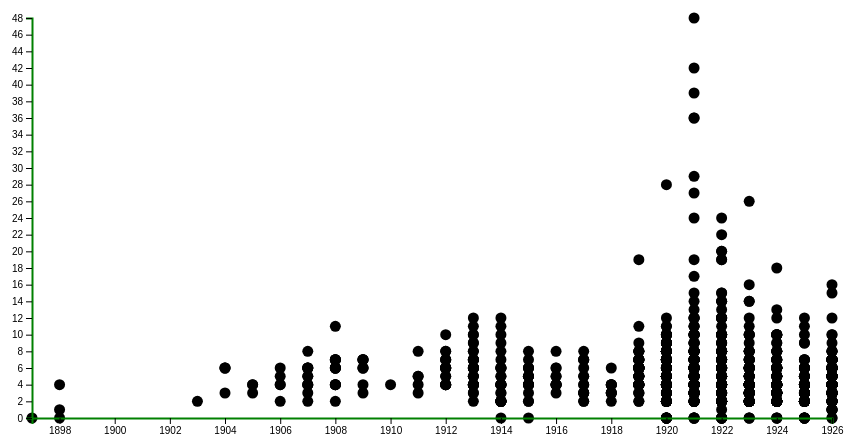
D3 v4 page, settled after 480 driven frames (8 s of simulated time); the page loaded 1 data file(s).




    //    To display information about the scatters on hover using tool tip
    var tooltip = d3.select('body')
        .append('div')
        .style('opacity', "0")
        .style("position", 'absolute')
        .attr('class', 'scatter-detail');

    d3.json('../data/Rilke_metadata3.json', function (err, data) {
        data.forEach(function (d) {
            let rawDate = d['Date of origin'].replace("exakt:", '').trim();
            d["Date of origin"] = new Date(rawDate.slice(0, 4)).getTime() //Extract only year
        });


        var height = 400;
        var width = 800;

        var maxScans = d3.max(data, function (d) {
            return d["Number of Scans"]
        });


        var maxTimeStamp = d3.max(data, function (d) {
            return d["Date of origin"]
        });
        var minTimeStamp = d3.min(data, function (d) {
            return d["Date of origin"]
        });


        var y = d3.scaleLinear()
            .domain([0, maxScans])
            .range([height, 0]);

        var x = d3.scaleTime()
            .domain([minTimeStamp, maxTimeStamp])
            .range([0, width]);

        var yAxis = d3.axisLeft(y).ticks(20);
        var xAxis = d3.axisBottom(x);


        var svg = d3.select('body').append('svg').attr('height', '100%').attr('width', '100%');
        var margin = {left: 50, right: 50, top: 40, bottom: 0}


        var chartGroup = svg.append('g')
            .attr('transform', 'translate(' + margin.left + ',' + margin.top + ')');

        chartGroup.selectAll("dot")
            .data(data)
            .enter().append("circle")
            .on("mousemove", function (d, i) {
                let timeStamp = d["Date of origin"];
                let date = new Date(timeStamp);
//                Since we declare tooltip absolute only lef and top are available for positioning
                tooltip.style("opacity", "1")
                    .style("left", d3.event.pageX + "px")
                    .style("top", d3.event.pageY + "px");
                tooltip.html("" +
                    "<p>Recipient: <span>" + d['Recipient'] + "</span></p>\
                    <p>Date: <span>" + date.getFullYear() + "</span></p>\
                    <p>Detail Link: <span><a target='_blank' href='" + d['URL_Dataset'] + "'>click here</a></span></p>"
                );
                this.style.fill = 'red';

            })
            .on("mouseout", function (d, i) {

                this.style.fill = "";

            })
            .attr("r", 5.5)
            .attr("cx", function (d) {
                return x(d['Date of origin'])
            })
            .attr("cy", function (d) {
                return y(d['Number of Scans'])
            });
        chartGroup.append('g').attr('class', 'x axis').attr('transform', 'translate(0,' + height + ')').call(xAxis);
        chartGroup.append('g').attr('class', 'y axis').call(yAxis);
    });




### data: ../data/Rilke_metadata3.json
[
 {
  "Signature": "SLA-RMR-Ms_B_14/3",
  "Title_Name": "Rilke, Rainer Maria an Aman-Volkart, Eli…",
  "Date of origin": "exakt: 19220610",
  "Language": "Deutsch",
  "Number of Scans": 4,
  "URL_Dataset": "https://www.helveticarchives.ch/detail.a…",
  "URL_Image": "https://www.helveticarchives.ch/bild.asp…",
  "Sender": "Rilke, Rainer Maria",
  "Recipient": "Aman-Volkart, Elisabeth"
 },
 {
  "Signature": "SLA-RMR-Ms_B_14/4",
  "Title_Name": "Rilke, Rainer Maria an Aman-Volkart, Eli…",
  "Date of origin": "exakt: 19221230",
  "Language": "Deutsch",
  "Number of Scans": 5,
  "URL_Dataset": "https://www.helveticarchives.ch/detail.a…",
  "URL_Image": "https://www.helveticarchives.ch/bild.asp…",
  "Sender": "Rilke, Rainer Maria",
  "Recipient": "Aman-Volkart, Elisabeth"
 },
 {
  "Signature": "SLA-RMR-Ms_B_14/5",
  "Title_Name": "Rilke, Rainer Maria an Aman-Volkart, Eli…",
  "Date of origin": "exakt: 19240304",
  "Language": "Deutsch",
  "Number of Scans": 4,
  "URL_Dataset": "https://www.helveticarchives.ch/detail.a…",
  "URL_Image": "https://www.helveticarchives.ch/bild.asp…",
  "Sender": "Rilke, Rainer Maria",
  "Recipient": "Aman-Volkart, Elisabeth"
 },
 {
  "Signature": "SLA-RMR-Ms_B_14/6",
  "Title_Name": "Rilke, Rainer Maria an Aman-Volkart, Eli…",
  "Date of origin": "exakt: 19240407",
  "Language": "Deutsch",
  "Number of Scans": 7,
  "URL_Dataset": "https://www.helveticarchives.ch/detail.a…",
  "URL_Image": "https://www.helveticarchives.ch/bild.asp…",
  "Sender": "Rilke, Rainer Maria",
  "Recipient": "Aman-Volkart, Elisabeth"
 },
 {
  "Signature": "SLA-RMR-Ms_B_14/7",
  "Title_Name": "Rilke, Rainer Maria an Aman-Volkart, Eli…",
  "Date of origin": "exakt: 19240422",
  "Language": "Deutsch",
  "Number of Scans": 7,
  "URL_Dataset": "https://www.helveticarchives.ch/detail.a…",
  "URL_Image": "https://www.helveticarchives.ch/bild.asp…",
  "Sender": "Rilke, Rainer Maria",
  "Recipient": "Aman-Volkart, Elisabeth"
 },
 {
  "Signature": "SLA-RMR-Ms_B_14/8",
  "Title_Name": "Rilke, Rainer Maria an Aman-Volkart, Eli…",
  "Date of origin": "exakt: 19240905",
  "Language": "Deutsch",
  "Number of Scans": 7,
  "URL_Dataset": "https://www.helveticarchives.ch/detail.a…",
  "URL_Image": "https://www.helveticarchives.ch/bild.asp…",
  "Sender": "Rilke, Rainer Maria",
  "Recipient": "Aman-Volkart, Elisabeth"
 },
 {
  "Signature": "SLA-RMR-Ms_B_20-2",
  "Title_Name": "Rilke, Rainer Maria an Bailly, Alice; Ko…",
  "Date of origin": "exakt: 19240211",
  "Language": "Französisch",
  "Number of Scans": 18,
  "URL_Dataset": "https://www.helveticarchives.ch/detail.a…",
  "URL_Image": "https://www.helveticarchives.ch/bild.asp…",
  "Sender": "Rilke, Rainer Maria",
  "Recipient": "Bailly, Alice"
 },
 {
  "Signature": "SLA-RMR-Ms_B_38",
  "Title_Name": "Rilke, Rainer Maria an Battenberg, Anna …",
  "Date of origin": "exakt: 1923",
  "Language": "Deutsch",
  "Number of Scans": 2,
  "URL_Dataset": "https://www.helveticarchives.ch/detail.a…",
  "URL_Image": "https://www.helveticarchives.ch/bild.asp…",
  "Sender": "Rilke, Rainer Maria",
  "Recipient": "Battenberg, Anna (Prinzessin); Bonstette…"
 },
 "... 1,220 more items"
]